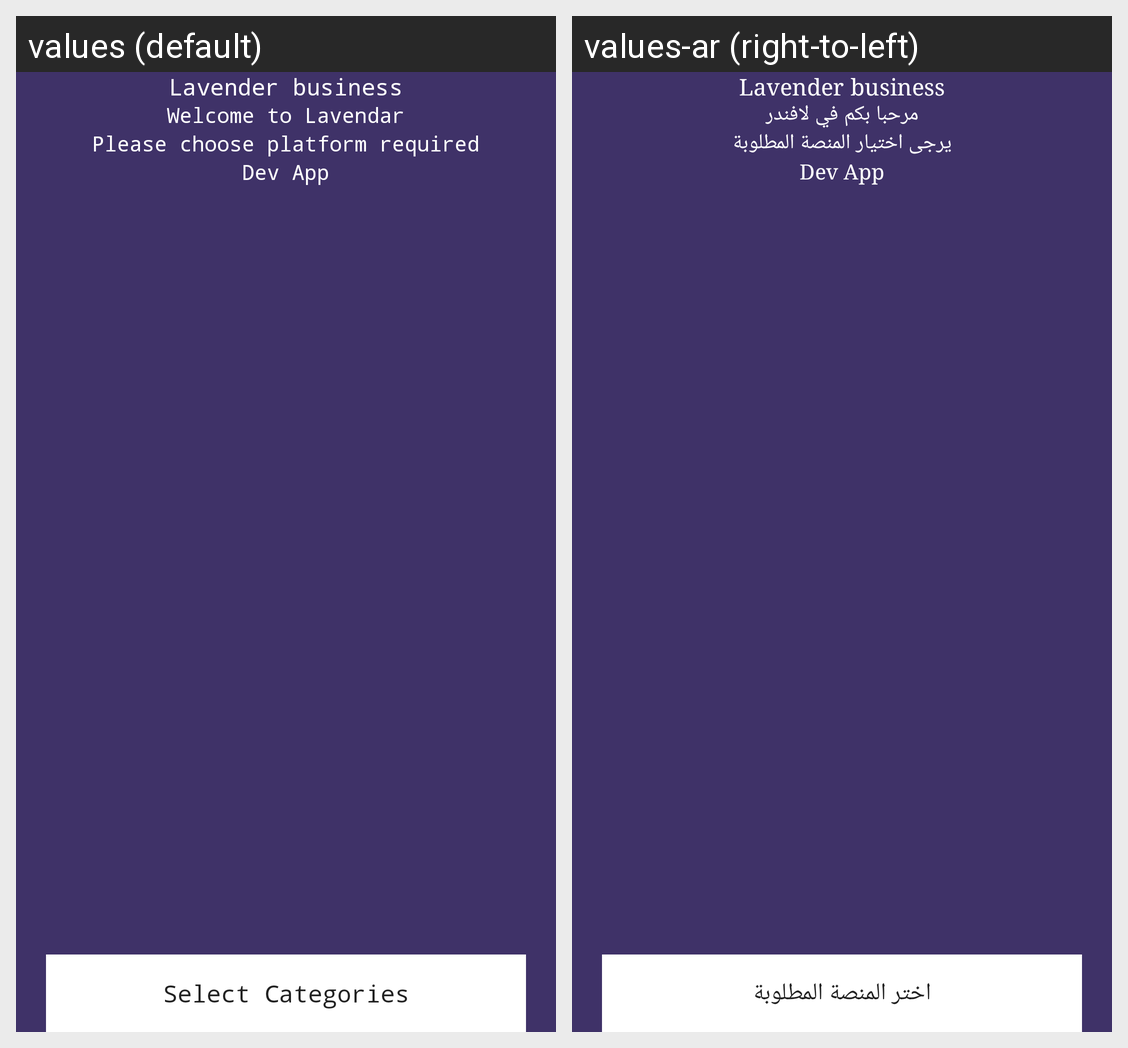

The Android screen above is rendered under two locales of the same app. Produce the string resources it draws, with the default and per-locale values.
Android screen res/layout/fragment_selection_home.xml rendered under 2 locales, left to right: values (default), values-ar (right-to-left). Device: Nexus 5 (rendered at 1080×1920; each locale shown at half size, 540×960, under a caption strip naming it); theme AppTheme.
Strings drawn on this screen, with the default value and each locale's value (text and hints the layout hard-codes, and strings that could not be matched under every locale, appear in the picture but are not listed):

app_name
  values: Lavender business
  values-ar: Lavender business

welcome_msg
  values: Welcome to Lavendar
  values-ar: مرحبا بكم في لافندر

platform_selection
  values: Please choose platform required
  values-ar: يرجى اختيار المنصة المطلوبة
